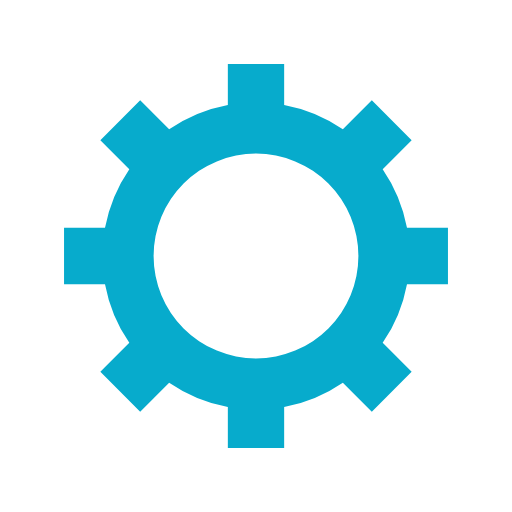
t = 0.00 s
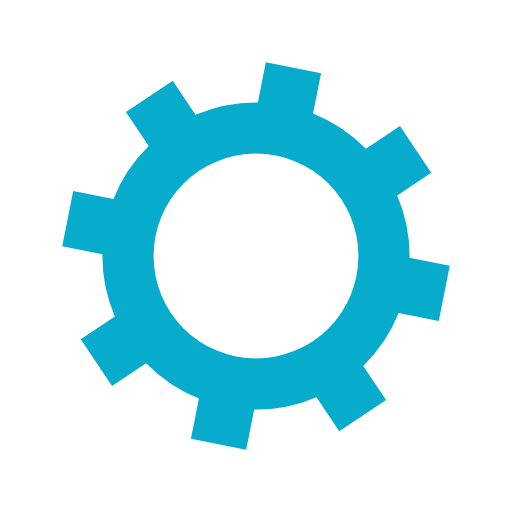
t = 0.05 s
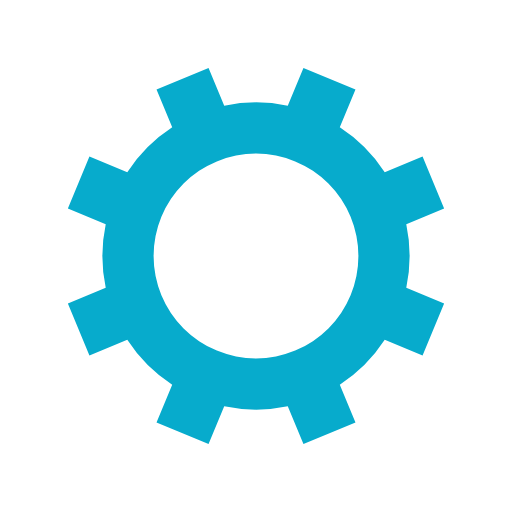
t = 0.10 s
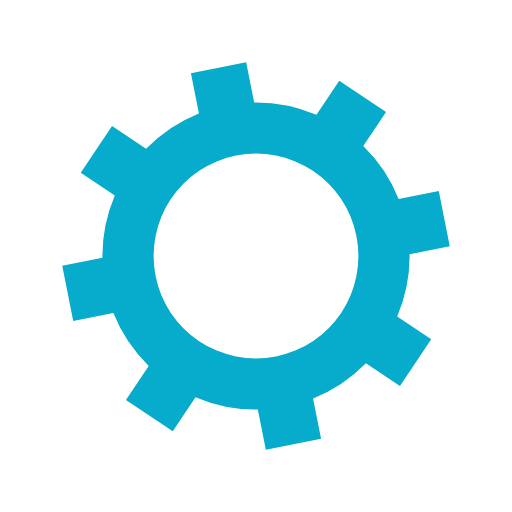
t = 0.15 s

The animated SVG that drew these frames (rendered in a browser with its animation timeline set to each time). Animation: 1 SMIL element (animateTransform=1); one cycle of 0.20 s, repeats indefinitely.

<?xml version="1.0" encoding="utf-8"?>
<svg xmlns="http://www.w3.org/2000/svg" xmlns:xlink="http://www.w3.org/1999/xlink" style="margin: auto; background: none; display: block; shape-rendering: auto;" width="200px" height="200px" viewBox="0 0 100 100" preserveAspectRatio="xMidYMid">
<g transform="translate(50 50)">
<g>
<animateTransform attributeName="transform" type="rotate" values="0;45" keyTimes="0;1" dur="0.2s" repeatCount="indefinite"></animateTransform><path d="M29.491524206117255 -5.5 L37.491524206117255 -5.5 L37.491524206117255 5.5 L29.491524206117255 5.5 A30 30 0 0 1 24.742744050198738 16.964569457146712 L24.742744050198738 16.964569457146712 L30.399598299691117 22.621423706639092 L22.621423706639096 30.399598299691114 L16.964569457146716 24.742744050198734 A30 30 0 0 1 5.5 29.491524206117255 L5.5 29.491524206117255 L5.5 37.491524206117255 L-5.499999999999997 37.491524206117255 L-5.499999999999997 29.491524206117255 A30 30 0 0 1 -16.964569457146705 24.742744050198738 L-16.964569457146705 24.742744050198738 L-22.621423706639085 30.399598299691117 L-30.399598299691117 22.621423706639092 L-24.742744050198738 16.964569457146712 A30 30 0 0 1 -29.491524206117255 5.500000000000009 L-29.491524206117255 5.500000000000009 L-37.491524206117255 5.50000000000001 L-37.491524206117255 -5.500000000000001 L-29.491524206117255 -5.500000000000002 A30 30 0 0 1 -24.742744050198738 -16.964569457146705 L-24.742744050198738 -16.964569457146705 L-30.399598299691117 -22.621423706639085 L-22.621423706639092 -30.399598299691117 L-16.964569457146712 -24.742744050198738 A30 30 0 0 1 -5.500000000000011 -29.491524206117255 L-5.500000000000011 -29.491524206117255 L-5.500000000000012 -37.491524206117255 L5.499999999999998 -37.491524206117255 L5.5 -29.491524206117255 A30 30 0 0 1 16.964569457146702 -24.74274405019874 L16.964569457146702 -24.74274405019874 L22.62142370663908 -30.39959829969112 L30.399598299691117 -22.6214237066391 L24.742744050198738 -16.964569457146716 A30 30 0 0 1 29.491524206117255 -5.500000000000013 M0 -20A20 20 0 1 0 0 20 A20 20 0 1 0 0 -20" fill="#07abcc"></path></g></g>
<!-- [ldio] generated by https://loading.io/ --></svg>
